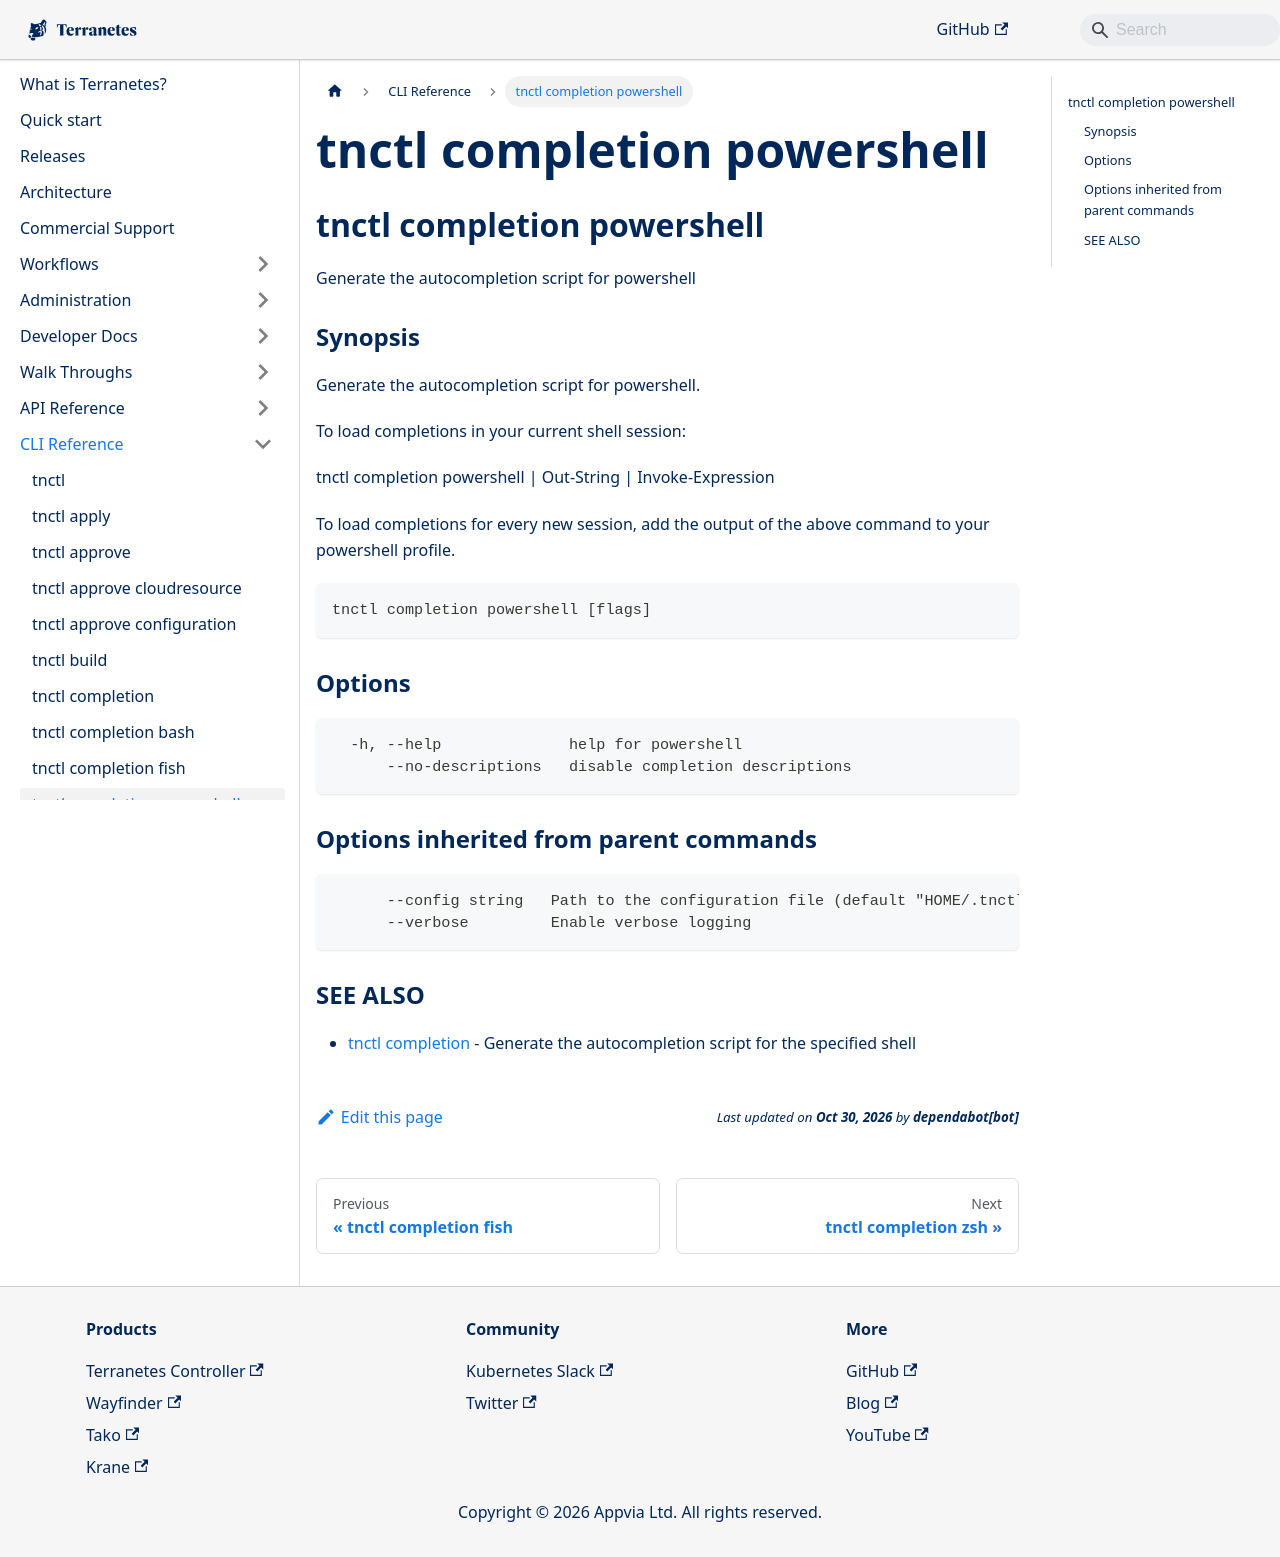

repository: appvia/terranetes · page: terranetes-controller/cli/tnctl_completion_powershell/index.html · generator: docusaurus

---
title: "tnctl completion powershell"
---
## tnctl completion powershell

Generate the autocompletion script for powershell

### Synopsis

Generate the autocompletion script for powershell.

To load completions in your current shell session:

	tnctl completion powershell | Out-String | Invoke-Expression

To load completions for every new session, add the output of the above command
to your powershell profile.


```
tnctl completion powershell [flags]
```

### Options

```
  -h, --help              help for powershell
      --no-descriptions   disable completion descriptions
```

### Options inherited from parent commands

```
      --config string   Path to the configuration file (default "HOME/.tnctl.yaml")
      --verbose         Enable verbose logging
```

### SEE ALSO

* [tnctl completion](../tnctl_completion)	 - Generate the autocompletion script for the specified shell
